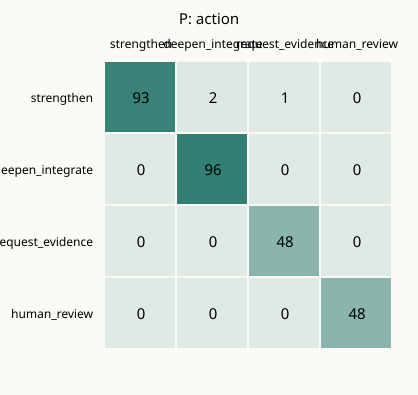

The file beside this chart, header and first rows:
gold\pred, strengthen, deepen_integrate, request_evidence, human_review
strengthen, 93, 2, 1, 0
deepen_integrate, 0, 96, 0, 0
request_evidence, 0, 0, 48, 0
human_review, 0, 0, 0, 48
